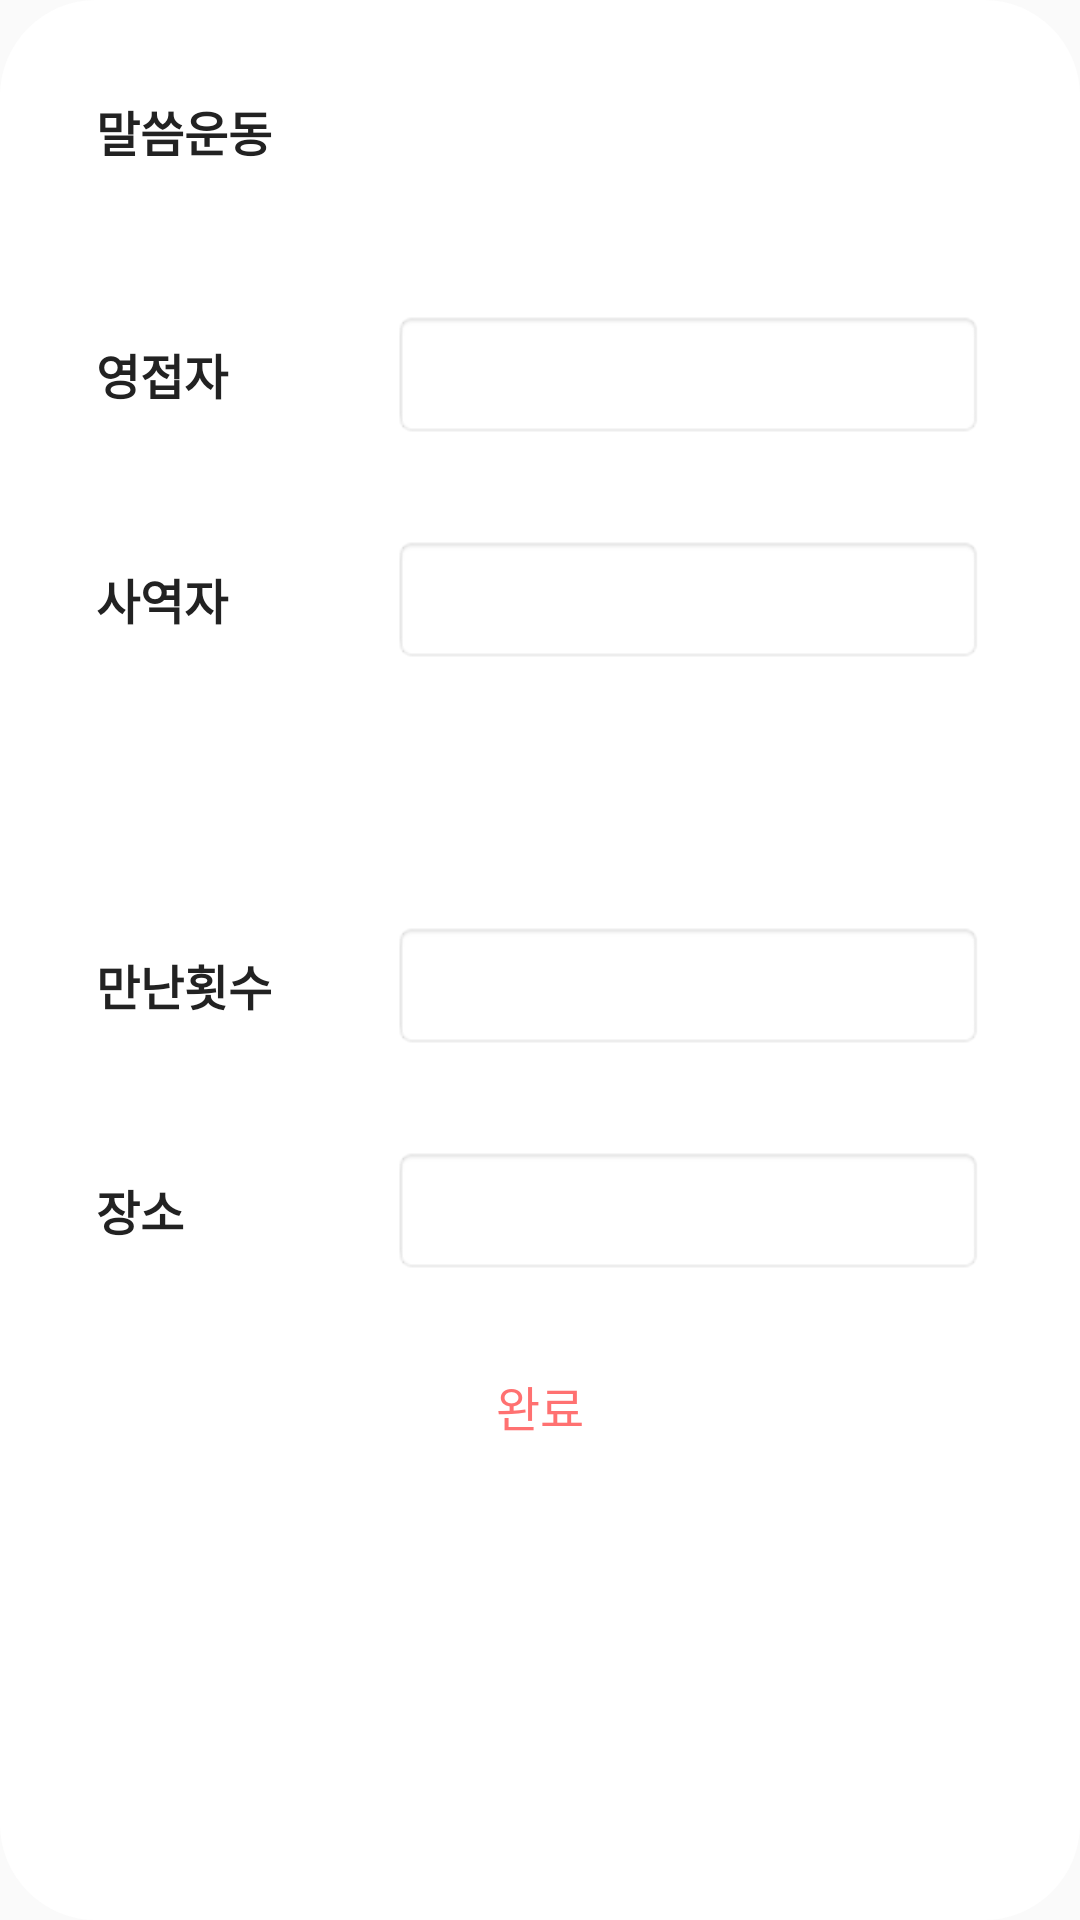

The Android layout XML behind this screen, and the referenced resources:
<!-- AndroidManifest.xml: application theme AppTheme -->
<!-- res/layout/dialog_fp_check2_2.xml -->
<?xml version="1.0" encoding="utf-8"?>
<androidx.core.widget.NestedScrollView xmlns:android="http://schemas.android.com/apk/res/android"
    xmlns:app="http://schemas.android.com/apk/res-auto"
    xmlns:tools="http://schemas.android.com/tools"
    android:layout_width="match_parent"
    android:layout_height="wrap_content"
    android:background="@drawable/item_dialog_box"
    android:padding="@dimen/dimen_default">

    <androidx.constraintlayout.widget.ConstraintLayout
        android:layout_width="match_parent"
        android:layout_height="wrap_content">

        <TextView
            android:id="@+id/fpCheck2Dialog2TitleTextView"
            android:layout_width="0dp"
            android:layout_height="wrap_content"
            android:layout_marginBottom="@dimen/dimen_default"
            android:padding="@dimen/dimen_default"
            android:text="@string/fp_check_word_movement"
            android:textColor="@color/colorText"
            android:textSize="@dimen/textSize_normal"
            android:textStyle="bold"
            app:layout_constraintBottom_toTopOf="@id/fpCheck2Dialog2Input1Layout"
            app:layout_constraintEnd_toEndOf="parent"
            app:layout_constraintStart_toStartOf="parent"
            app:layout_constraintTop_toTopOf="parent"
            app:layout_constraintVertical_bias="0.0"
            app:layout_constraintVertical_chainStyle="packed" />

        <LinearLayout
            android:id="@+id/fpCheck2Dialog2Input1Layout"
            android:layout_width="0dp"
            android:layout_height="wrap_content"
            android:gravity="center_vertical"
            android:orientation="horizontal"
            app:layout_constraintBottom_toTopOf="@id/fpCheck2Dialog2Input2Layout"
            app:layout_constraintEnd_toEndOf="parent"
            app:layout_constraintStart_toStartOf="parent"
            app:layout_constraintTop_toBottomOf="@id/fpCheck2Dialog2TitleTextView">

            <TextView
                android:layout_width="0dp"
                android:layout_height="wrap_content"
                android:layout_weight="1"
                android:padding="@dimen/dimen_default"
                android:text="@string/fp_fruits_believer"
                android:textColor="@color/colorText"
                android:textSize="@dimen/textSize_normal"
                android:textStyle="bold" />

            <EditText
                android:id="@+id/fpCheck2Dialog2Input1EditText"
                android:layout_width="0dp"
                android:layout_height="wrap_content"
                android:layout_margin="@dimen/dimen_default"
                android:layout_weight="2"
                android:background="@android:drawable/editbox_background_normal"
                android:hint="@null"
                android:imeOptions="actionNext"
                android:importantForAutofill="no"
                android:inputType="text"
                android:padding="@dimen/dimen_half"
                android:textColor="@color/colorText"
                android:textColorHint="@color/colorHint"
                android:textSize="@dimen/textSize_label" />

        </LinearLayout>

        <LinearLayout
            android:id="@+id/fpCheck2Dialog2Input2Layout"
            android:layout_width="0dp"
            android:layout_height="wrap_content"
            android:gravity="center_vertical"
            android:orientation="horizontal"
            app:layout_constraintBottom_toTopOf="@id/fpCheck2Dialog2SearchLayout"
            app:layout_constraintEnd_toEndOf="parent"
            app:layout_constraintStart_toStartOf="parent"
            app:layout_constraintTop_toBottomOf="@id/fpCheck2Dialog2Input1Layout">

            <TextView
                android:layout_width="0dp"
                android:layout_height="wrap_content"
                android:layout_weight="1"
                android:padding="@dimen/dimen_default"
                android:text="@string/fp_fruits_teacher"
                android:textColor="@color/colorText"
                android:textSize="@dimen/textSize_normal"
                android:textStyle="bold" />

            <EditText
                android:id="@+id/fpCheck2Dialog2Input2EditText"
                android:layout_width="0dp"
                android:layout_height="wrap_content"
                android:layout_margin="@dimen/dimen_default"
                android:layout_weight="2"
                android:background="@android:drawable/editbox_background_normal"
                android:hint="@null"
                android:imeOptions="actionNext"
                android:importantForAutofill="no"
                android:inputType="text"
                android:padding="@dimen/dimen_half"
                android:textColor="@color/colorText"
                android:textColorHint="@color/colorHint"
                android:textSize="@dimen/textSize_label" />

        </LinearLayout>

        <LinearLayout
            android:id="@+id/fpCheck2Dialog2SearchLayout"
            android:layout_width="0dp"
            android:layout_height="wrap_content"
            android:gravity="center_vertical"
            android:orientation="horizontal"
            app:layout_constraintBottom_toTopOf="@id/fpCheck2Dialog2Input3Layout"
            app:layout_constraintEnd_toEndOf="parent"
            app:layout_constraintStart_toStartOf="parent"
            app:layout_constraintTop_toBottomOf="@id/fpCheck2Dialog2Input2Layout">

            <androidx.recyclerview.widget.RecyclerView
                android:id="@+id/fpCheck2Dialog2RecyclerView"
                android:layout_width="match_parent"
                android:layout_height="wrap_content"
                android:nestedScrollingEnabled="false"
                android:paddingStart="@dimen/dimen_default"
                android:paddingEnd="@dimen/dimen_default"
                app:layout_constrainedHeight="true"
                tools:targetApi="lollipop" />

            <TextView
                android:id="@+id/fpCheck2Dialog2DescriptionTextView"
                android:layout_width="match_parent"
                android:layout_height="wrap_content"
                android:layout_margin="@dimen/dimen_default"
                android:gravity="center"
                android:textColor="@color/colorText"
                android:textSize="@dimen/textSize_normal" />

        </LinearLayout>

        <LinearLayout
            android:id="@+id/fpCheck2Dialog2Input3Layout"
            android:layout_width="0dp"
            android:layout_height="wrap_content"
            android:gravity="center_vertical"
            android:orientation="horizontal"
            app:layout_constraintBottom_toTopOf="@id/fpCheck2Dialog2Input4Layout"
            app:layout_constraintEnd_toEndOf="parent"
            app:layout_constraintStart_toStartOf="parent"
            app:layout_constraintTop_toBottomOf="@id/fpCheck2Dialog2SearchLayout">

            <TextView
                android:layout_width="0dp"
                android:layout_height="wrap_content"
                android:layout_weight="1"
                android:padding="@dimen/dimen_default"
                android:text="@string/fp_fruits_frequency"
                android:textColor="@color/colorText"
                android:textSize="@dimen/textSize_normal"
                android:textStyle="bold" />

            <EditText
                android:id="@+id/fpCheck2Dialog2Input3EditText"
                android:layout_width="0dp"
                android:layout_height="wrap_content"
                android:layout_margin="@dimen/dimen_default"
                android:layout_weight="2"
                android:background="@android:drawable/editbox_background_normal"
                android:hint="@null"
                android:imeOptions="actionNext"
                android:importantForAutofill="no"
                android:inputType="number"
                android:padding="@dimen/dimen_half"
                android:textColor="@color/colorText"
                android:textColorHint="@color/colorHint"
                android:textSize="@dimen/textSize_label" />

        </LinearLayout>

        <LinearLayout
            android:id="@+id/fpCheck2Dialog2Input4Layout"
            android:layout_width="0dp"
            android:layout_height="wrap_content"
            android:gravity="center_vertical"
            android:orientation="horizontal"
            app:layout_constraintBottom_toTopOf="@id/fpCheck2Dialog2DoneTextView"
            app:layout_constraintEnd_toEndOf="parent"
            app:layout_constraintStart_toStartOf="parent"
            app:layout_constraintTop_toBottomOf="@id/fpCheck2Dialog2Input3Layout">

            <TextView
                android:layout_width="0dp"
                android:layout_height="wrap_content"
                android:layout_weight="1"
                android:padding="@dimen/dimen_default"
                android:text="@string/fp_fruits_place"
                android:textColor="@color/colorText"
                android:textSize="@dimen/textSize_normal"
                android:textStyle="bold" />

            <EditText
                android:id="@+id/fpCheck2Dialog2Input4EditText"
                android:layout_width="0dp"
                android:layout_height="wrap_content"
                android:layout_margin="@dimen/dimen_default"
                android:layout_weight="2"
                android:background="@android:drawable/editbox_background_normal"
                android:hint="@null"
                android:imeOptions="actionDone"
                android:importantForAutofill="no"
                android:inputType="text"
                android:padding="@dimen/dimen_half"
                android:textColor="@color/colorText"
                android:textColorHint="@color/colorHint"
                android:textSize="@dimen/textSize_label" />

        </LinearLayout>

        <TextView
            android:id="@+id/fpCheck2Dialog2DoneTextView"
            android:layout_width="0dp"
            android:layout_height="wrap_content"
            android:gravity="center"
            android:padding="@dimen/dimen_default"
            android:text="@string/fp_fruits_done"
            android:textColor="@color/colorPrimary"
            android:textSize="@dimen/textSize_normal"
            app:layout_constraintBottom_toBottomOf="parent"
            app:layout_constraintEnd_toEndOf="parent"
            app:layout_constraintStart_toStartOf="parent"
            app:layout_constraintTop_toBottomOf="@id/fpCheck2Dialog2Input4Layout" />


    </androidx.constraintlayout.widget.ConstraintLayout>

</androidx.core.widget.NestedScrollView>
<!-- resources referenced by this layout -->
<resources>
  <color name="colorHint">#666666</color>
  <color name="colorPrimary">#FF7171</color>
  <color name="colorText">#222222</color>
  <dimen name="dimen_default">16dp</dimen>
  <dimen name="dimen_half">8dp</dimen>
  <dimen name="textSize_label">20sp</dimen>
  <dimen name="textSize_normal">16sp</dimen>
  <!-- drawable item_dialog_box (drawable) -->
  <?xml version="1.0" encoding="utf-8"?>
  <shape android:shape="rectangle"
      xmlns:android="http://schemas.android.com/apk/res/android" >
      <solid android:color="@color/WHITE"/>
      <corners android:radius="32dp"/>
  </shape>
  <string name="fp_check_word_movement">말씀운동</string>
  <string name="fp_fruits_believer">영접자</string>
  <string name="fp_fruits_done">완료</string>
  <string name="fp_fruits_frequency">만난횟수</string>
  <string name="fp_fruits_place">장소</string>
  <string name="fp_fruits_teacher">사역자</string>
  <style name="AppTheme" parent="Theme.AppCompat.Light.DarkActionBar">
          
          <item name="colorPrimary">@color/colorPrimary</item>
          <item name="colorPrimaryDark">@color/colorPrimaryDark</item>
          <item name="colorAccent">@color/colorAccent</item>
  
          <item name="bottomSheetDialogTheme">@style/AppBottomSheetDialogTheme</item>
      </style>
  <color name="WHITE">#FFFFFF</color>
  <color name="colorPrimaryDark">#FF7171</color>
  <color name="colorAccent">#FF7171</color>
  <style name="AppBottomSheetDialogTheme" parent="Theme.Design.Light.BottomSheetDialog">
          <item name="bottomSheetStyle">@style/AppModalStyle</item>
          <item name="android:windowSoftInputMode">adjustResize</item>
          <item name="android:windowIsFloating">false</item>
          <item name="android:statusBarColor" tools:targetApi="lollipop">@android:color/transparent</item>
          <item name="colorAccent">@color/colorPrimary</item>
      </style>
  <style name="AppModalStyle" parent="Widget.Design.BottomSheet.Modal">
          <item name="android:background">@drawable/item_dialog_box</item>
      </style>
</resources>
